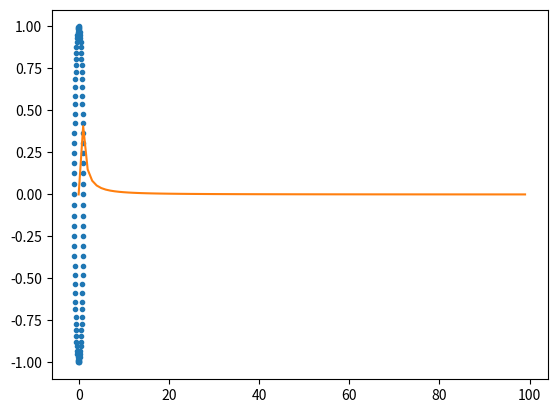

The matplotlib source for this figure:
import numpy as np
from scipy.fft import fft, ifft
import matplotlib.pyplot as plt

# that are M point apart
M = 100
p_i = np.array(range(M))/M
x_i = np.exp(-2*np.pi*1.j*p_i)

print(x_i)
plt.plot(x_i.real, x_i.imag, '.')
plt.show()


def get_fx(s1, s2, lambda_param = 0.9):
    return np.exp(lambda_param * (s1 * s2 - 1))


def get_ft(s):
    return s


def get_initial_condition(s1, s2):
    return s1 * s2


def itt_gen(s1, s2, lambda_param=0.9, n_max=100):
    # s1 and s2: dummy var of for each type
    # lambda_param: lambda parameter for poisson dist
    # n_max: number of generation
    for n in range(n_max):
        s1 = get_fx(s1, s2, lambda_param)
        s2 = get_ft(s2)
    # apply initial conditions
    ans = get_initial_condition(s1, s2)
    return ans


# pdf recovered from pgf
pdf = ifft(itt_gen(1, x_i))
print(pdf.real)

plt.plot(pdf)
plt.show()

